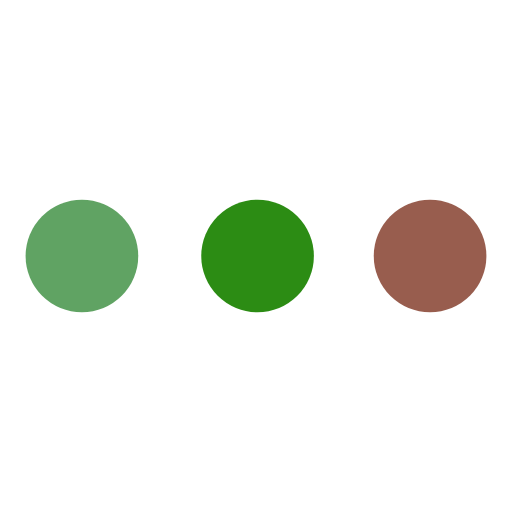
t = 0.00 s
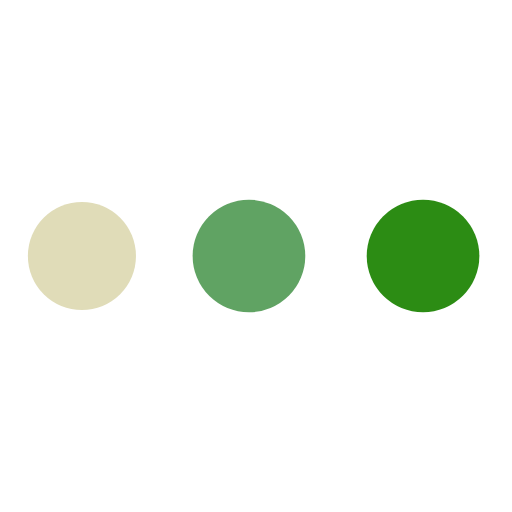
t = 0.29 s
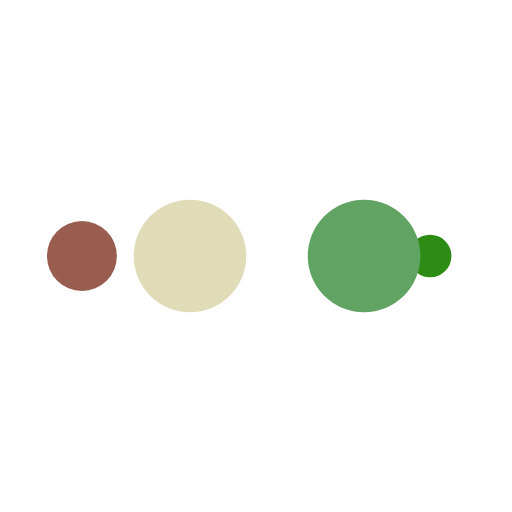
t = 0.48 s
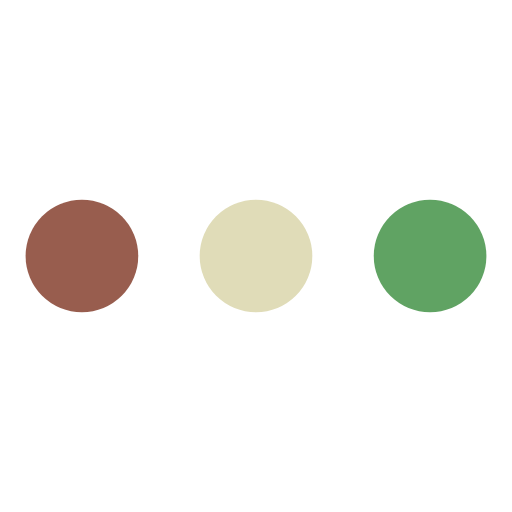
t = 0.77 s
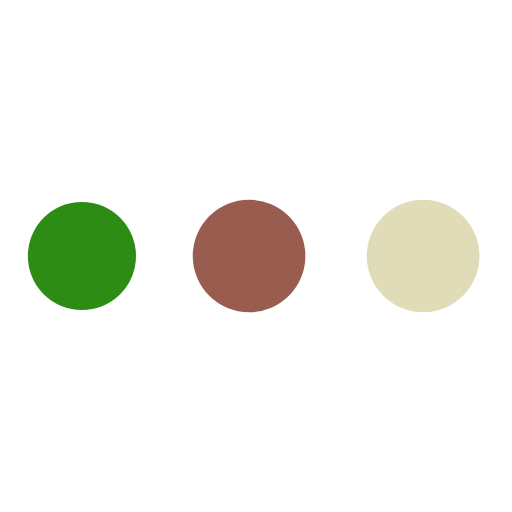
t = 1.06 s
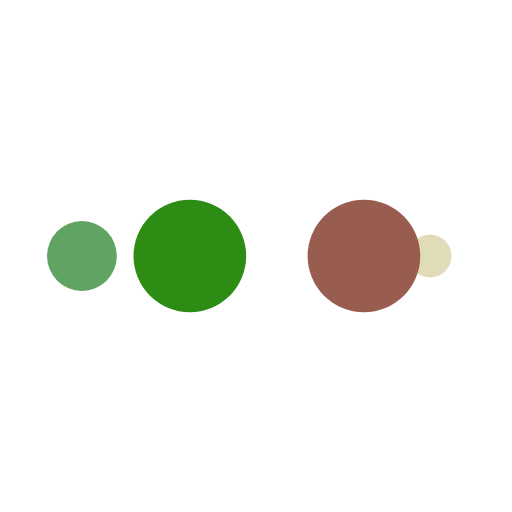
t = 1.25 s

The animated SVG that drew these frames (rendered in a browser with its animation timeline set to each time). Animation: 10 SMIL elements (animate=10); one cycle of 1.54 s, repeats indefinitely.

<?xml version="1.0" encoding="utf-8"?>
<svg xmlns="http://www.w3.org/2000/svg" xmlns:xlink="http://www.w3.org/1999/xlink" style="margin: auto; background: none; display: block; shape-rendering: auto; animation-play-state: running; animation-delay: 0s;" width="163px" height="163px" viewBox="0 0 100 100" preserveAspectRatio="xMidYMid">
<circle cx="84" cy="50" r="0.210038" fill="#985d4e" style="animation-play-state: running; animation-delay: 0s;">
    <animate attributeName="r" repeatCount="indefinite" dur="0.3846153846153846s" calcMode="spline" keyTimes="0;1" values="11;0" keySplines="0 0.5 0.5 1" begin="0s" style="animation-play-state: running; animation-delay: 0s;"></animate>
    <animate attributeName="fill" repeatCount="indefinite" dur="1.5384615384615383s" calcMode="discrete" keyTimes="0;0.25;0.5;0.75;1" values="#985d4e;#2c8c14;#60a363;#e0dcb8;#985d4e" begin="0s" style="animation-play-state: running; animation-delay: 0s;"></animate>
</circle><circle cx="49.3498" cy="50" r="11" fill="#985d4e" style="animation-play-state: running; animation-delay: 0s;">
  <animate attributeName="r" repeatCount="indefinite" dur="1.5384615384615383s" calcMode="spline" keyTimes="0;0.25;0.5;0.75;1" values="0;0;11;11;11" keySplines="0 0.5 0.5 1;0 0.5 0.5 1;0 0.5 0.5 1;0 0.5 0.5 1" begin="0s" style="animation-play-state: running; animation-delay: 0s;"></animate>
  <animate attributeName="cx" repeatCount="indefinite" dur="1.5384615384615383s" calcMode="spline" keyTimes="0;0.25;0.5;0.75;1" values="16;16;16;50;84" keySplines="0 0.5 0.5 1;0 0.5 0.5 1;0 0.5 0.5 1;0 0.5 0.5 1" begin="0s" style="animation-play-state: running; animation-delay: 0s;"></animate>
</circle><circle cx="83.3498" cy="50" r="11" fill="#e0dcb8" style="animation-play-state: running; animation-delay: 0s;">
  <animate attributeName="r" repeatCount="indefinite" dur="1.5384615384615383s" calcMode="spline" keyTimes="0;0.25;0.5;0.75;1" values="0;0;11;11;11" keySplines="0 0.5 0.5 1;0 0.5 0.5 1;0 0.5 0.5 1;0 0.5 0.5 1" begin="-0.3846153846153846s" style="animation-play-state: running; animation-delay: 0s;"></animate>
  <animate attributeName="cx" repeatCount="indefinite" dur="1.5384615384615383s" calcMode="spline" keyTimes="0;0.25;0.5;0.75;1" values="16;16;16;50;84" keySplines="0 0.5 0.5 1;0 0.5 0.5 1;0 0.5 0.5 1;0 0.5 0.5 1" begin="-0.3846153846153846s" style="animation-play-state: running; animation-delay: 0s;"></animate>
</circle><circle cx="16" cy="50" r="0" fill="#60a363" style="animation-play-state: running; animation-delay: 0s;">
  <animate attributeName="r" repeatCount="indefinite" dur="1.5384615384615383s" calcMode="spline" keyTimes="0;0.25;0.5;0.75;1" values="0;0;11;11;11" keySplines="0 0.5 0.5 1;0 0.5 0.5 1;0 0.5 0.5 1;0 0.5 0.5 1" begin="-0.7692307692307692s" style="animation-play-state: running; animation-delay: 0s;"></animate>
  <animate attributeName="cx" repeatCount="indefinite" dur="1.5384615384615383s" calcMode="spline" keyTimes="0;0.25;0.5;0.75;1" values="16;16;16;50;84" keySplines="0 0.5 0.5 1;0 0.5 0.5 1;0 0.5 0.5 1;0 0.5 0.5 1" begin="-0.7692307692307692s" style="animation-play-state: running; animation-delay: 0s;"></animate>
</circle><circle cx="16" cy="50" r="10.7897" fill="#2c8c14" style="animation-play-state: running; animation-delay: 0s;">
  <animate attributeName="r" repeatCount="indefinite" dur="1.5384615384615383s" calcMode="spline" keyTimes="0;0.25;0.5;0.75;1" values="0;0;11;11;11" keySplines="0 0.5 0.5 1;0 0.5 0.5 1;0 0.5 0.5 1;0 0.5 0.5 1" begin="-1.1538461538461537s" style="animation-play-state: running; animation-delay: 0s;"></animate>
  <animate attributeName="cx" repeatCount="indefinite" dur="1.5384615384615383s" calcMode="spline" keyTimes="0;0.25;0.5;0.75;1" values="16;16;16;50;84" keySplines="0 0.5 0.5 1;0 0.5 0.5 1;0 0.5 0.5 1;0 0.5 0.5 1" begin="-1.1538461538461537s" style="animation-play-state: running; animation-delay: 0s;"></animate>
</circle>
<!-- [ldio] generated by https://loading.io/ --></svg>
